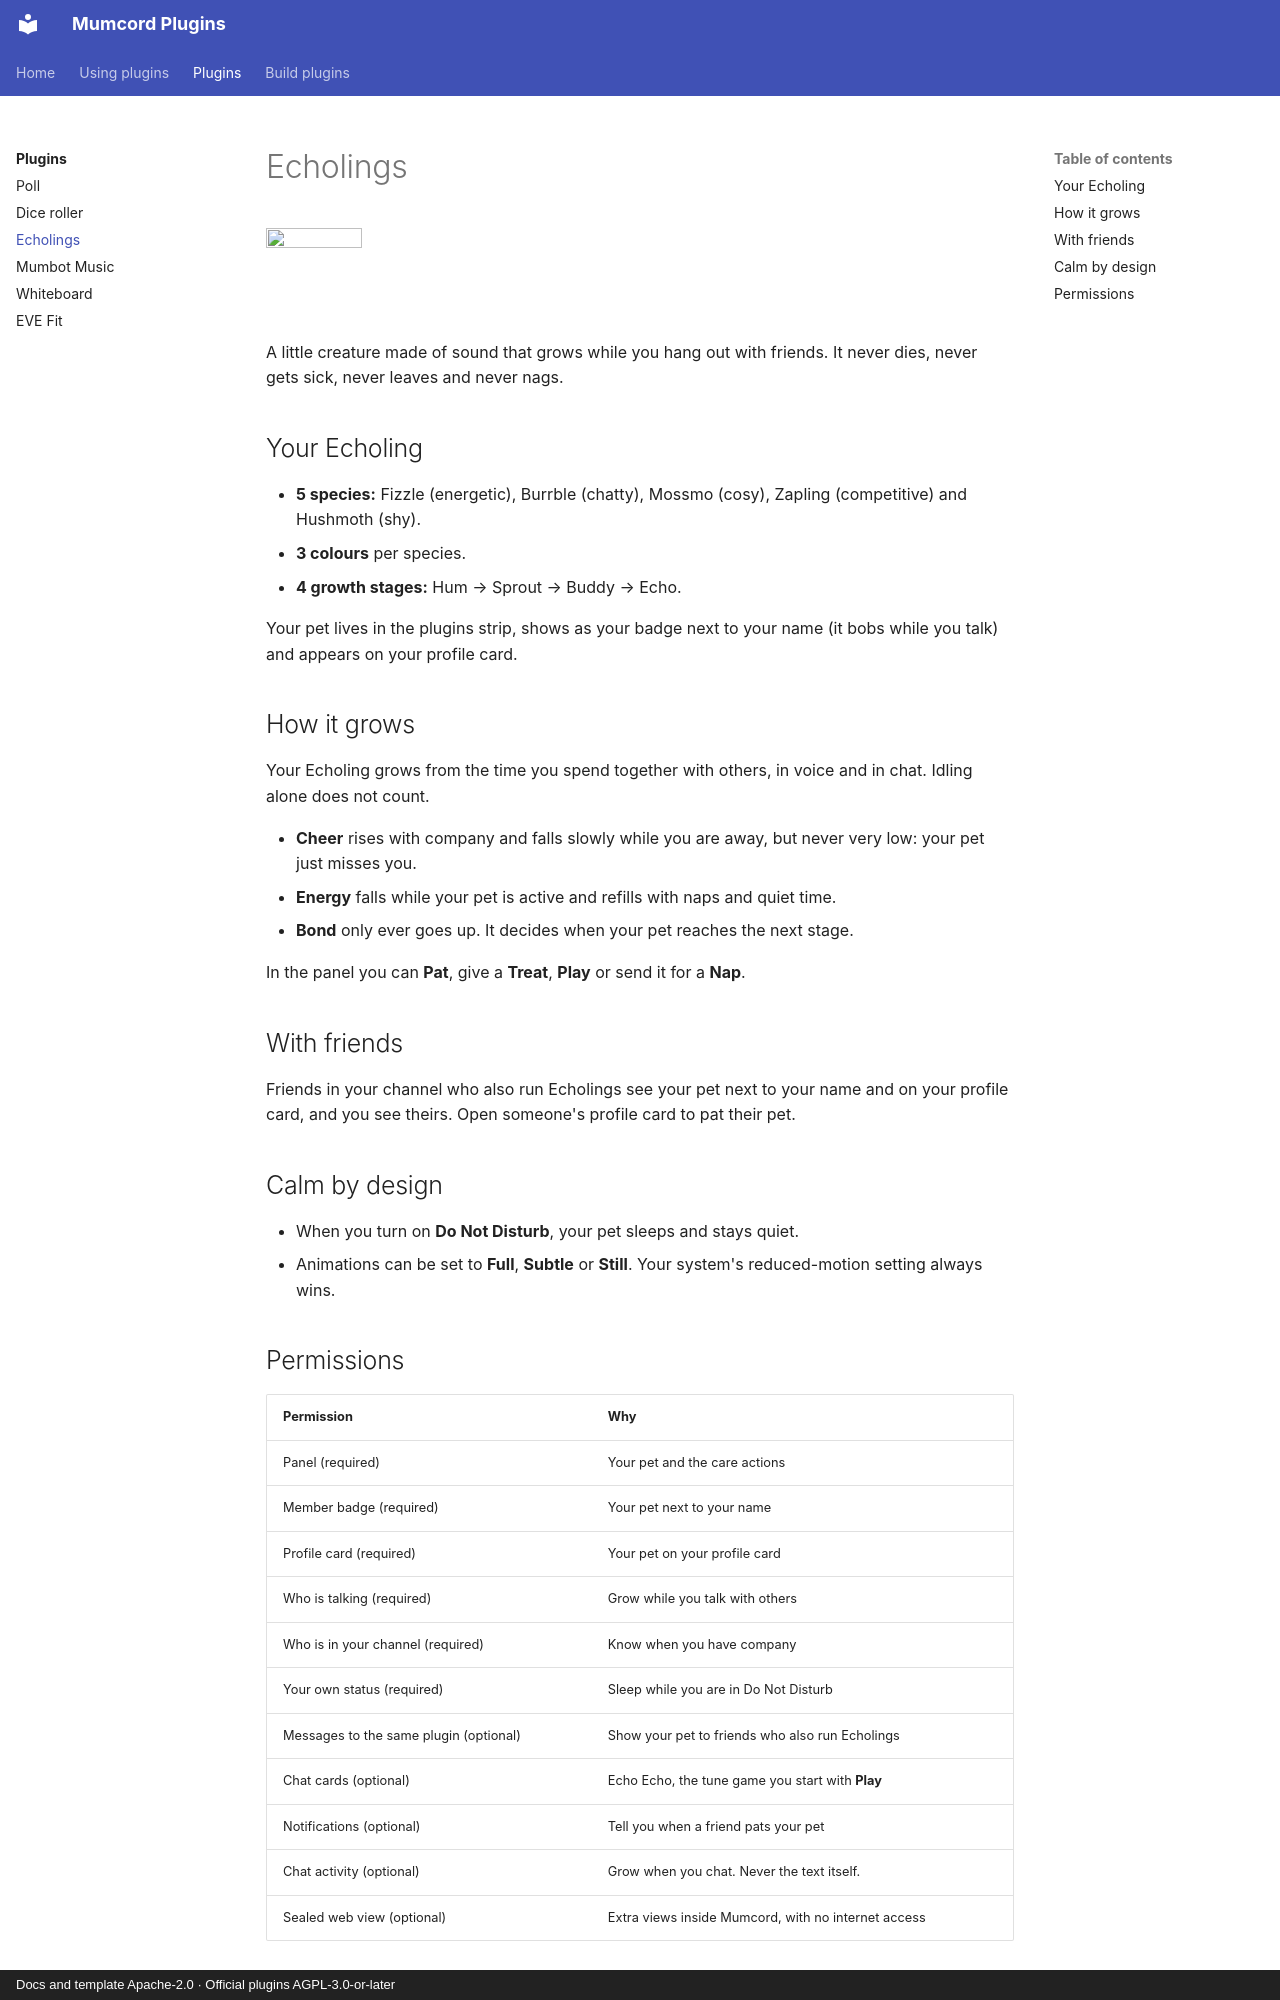

repository: Mumcord/plugins · page: plugins/echolings/index.html · generator: mkdocs · copyright: Docs and template Apache-2.0 · Official plugins AGPL-3.0-or-later

# Echolings

<img class="mp-plugin-icon" src="../../echolings/assets/icon-128.png" alt="" width="96" height="96">

A little creature made of sound that grows while you hang out with friends. It never dies, never
gets sick, never leaves and never nags.

## Your Echoling

- **5 species:** Fizzle (energetic), Burrble (chatty), Mossmo (cosy), Zapling (competitive) and
  Hushmoth (shy).
- **3 colours** per species.
- **4 growth stages:** Hum → Sprout → Buddy → Echo.

Your pet lives in the plugins strip, shows as your badge next to your name (it bobs while you talk)
and appears on your profile card.

## How it grows

Your Echoling grows from the time you spend together with others, in voice and in chat. Idling
alone does not count.

- **Cheer** rises with company and falls slowly while you are away, but never very low: your pet
  just misses you.
- **Energy** falls while your pet is active and refills with naps and quiet time.
- **Bond** only ever goes up. It decides when your pet reaches the next stage.

In the panel you can **Pat**, give a **Treat**, **Play** or send it for a **Nap**.

## With friends

Friends in your channel who also run Echolings see your pet next to your name and on your profile
card, and you see theirs. Open someone's profile card to pat their pet.

## Calm by design

- When you turn on **Do Not Disturb**, your pet sleeps and stays quiet.
- Animations can be set to **Full**, **Subtle** or **Still**. Your system's reduced-motion setting
  always wins.
